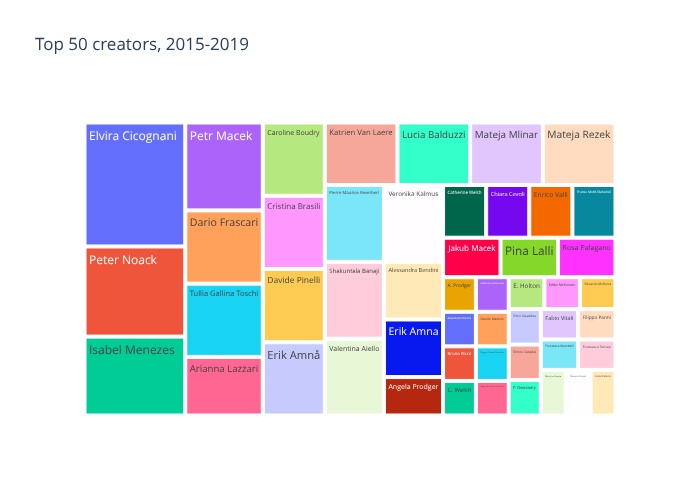

Values plotted in this chart, from the file beside it:
creator, count
Elvira Cicognani, 11
Peter Noack, 8
Isabel Menezes, 7
Petr Macek, 6
Dario Frascari, 5
Tullia Gallina Toschi, 5
Arianna Lazzari, 4
Caroline Boudry, 4
Cristina Brasili, 4
Davide Pinelli, 4
Erik Amnå, 4
Katrien Van Laere, 4
Lucia Balduzzi, 4
Mateja Mlinar, 4
Mateja Rezek, 4
Pierre Maurice Reverberi, 4
Shakuntala Banaji, 4
Valentina Aiello, 4
Veronika Kalmus, 4
Alessandra Bendini, 3
Erik Amna, 3
Angela Prodger, 2
Catherine Welsh, 2
Chiara Cevoli, 2
Enrico Valli, 2
Frosso Motti-Stefanidi, 2
Jakub Macek, 2
Pina Lalli, 2
Rosa Palagano, 2
A. Prodger, 1
Assunta Bertaccini, 1
Bruno Riccò, 1
C. Welsh, 1
Catherine Dobias-Lalou, 1
Davide Mazzoni, 1
Diego L. García González, 1
Diego Luis García-González, 1
E. Holton, 1
Eddie McKinnon, 1
Edoardo Mollona, 1
Eirini Aivazidou, 1
Enrico Casadei, 1
F. Dewsbery, 1
Fabio Vitali, 1
Filippo Panni, 1
Francesca Mambelli, 1
Francesca Tomasi, 1
Félix San Vicente, 1
Giovanni Cunico, 1
Giulio Zanaroli, 1
